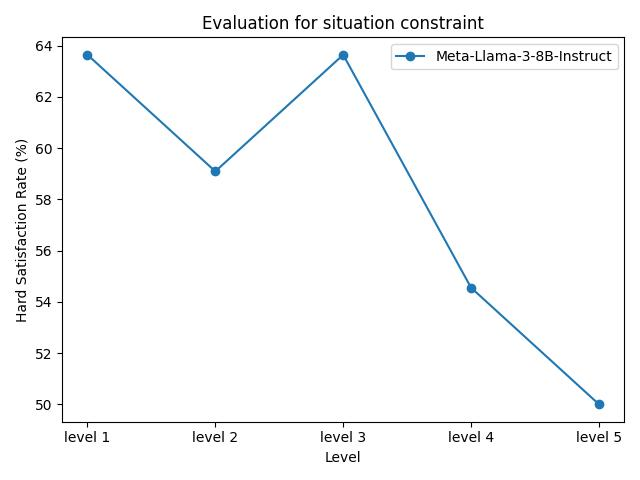

Data behind this chart, as committed beside it:
model_name, level 1, level 2, level 3, level 4, level 5
Meta-Llama-3-8B-Instruct, 63.64%, 59.09%, 63.64%, 54.55%, 50.00%
